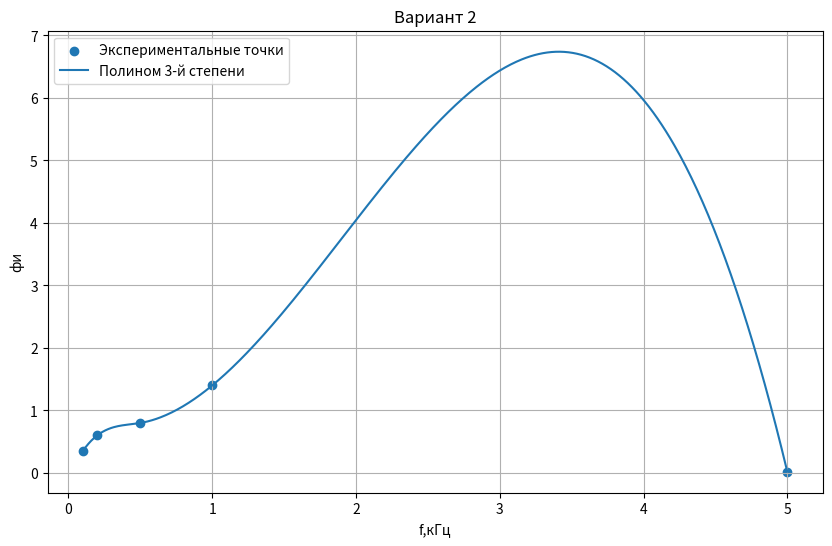

Generate this figure with matplotlib:
import numpy as np
import matplotlib.pyplot as plt
from scipy.interpolate import make_interp_spline

# Ввод данных
x = np.array([0.1, 0.2, 0.5, 1, 5])
y = np.array([0.35, 0.6, 0.8, 1.4, 0.02])

# Степень полинома (можешь менять: 2, 3, 4...)
degree = 3

# Аппроксимация
coeffs = np.polyfit(x, y, degree)
poly = np.poly1d(coeffs)

# Генерация гладкой кривой
x_smooth = np.linspace(min(x), max(x), 500)
spline = make_interp_spline(x, y, k=3)  # k=3 — кубический сплайн
y_smooth = spline(x_smooth)

# Построение графика
plt.figure(figsize=(10, 6))

# Точки
plt.scatter(x, y, label='Экспериментальные точки')

# Аппроксимирующая кривая
plt.plot(x_smooth, y_smooth, label=f'Полином {degree}-й степени')

#plt.xscale('log')

# Оформление
plt.title('Вариант 2')
plt.xlabel('f,кГц')
plt.ylabel('фи')
plt.grid()
plt.legend()

plt.show()
